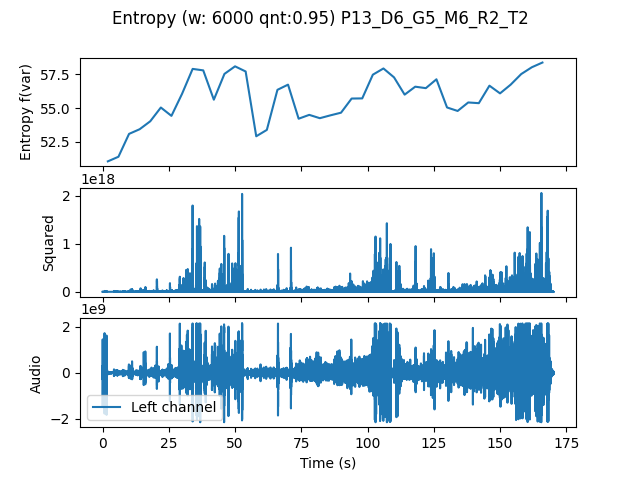

The file beside this chart, header and first rows:
, t0, var
0.0, 0.0, 51.05
4.0, 4.0, 51.39
8.0, 8.0, 53.09
12.0, 12.0, 53.43
16.0, 16.0, 54.02
20.0, 20.0, 55.04
24.0, 24.0, 54.42
28.0, 28.0, 56.06
32.0, 32.0, 57.91
36.0, 36.0, 57.8
40.0, 40.0, 55.62
44.0, 44.0, 57.54
48.0, 48.0, 58.1
52.0, 52.0, 57.72
56.0, 56.0, 52.91
60.0, 60.0, 53.38
64.0, 64.0, 56.36
68.0, 68.0, 56.74
72.0, 72.0, 54.21
76.0, 76.0, 54.5
80.0, 80.0, 54.25
84.0, 84.0, 54.46
88.0, 88.0, 54.66
92.0, 92.0, 55.71
96.0, 96.0, 55.72
100.0, 100.0, 57.48
104.0, 104.0, 57.94
108.0, 108.0, 57.28
112.0, 112.0, 56
116.0, 116.0, 56.59
120.0, 120.0, 56.48
124.0, 124.0, 57.14
128.0, 128.0, 55.05
132.0, 132.0, 54.79
136.0, 136.0, 55.42
140.0, 140.0, 55.37
144.0, 144.0, 56.66
148.0, 148.0, 56.09
152.0, 152.0, 56.74
156.0, 156.0, 57.53
160.0, 160.0, 58.03
164.0, 164.0, 58.38
